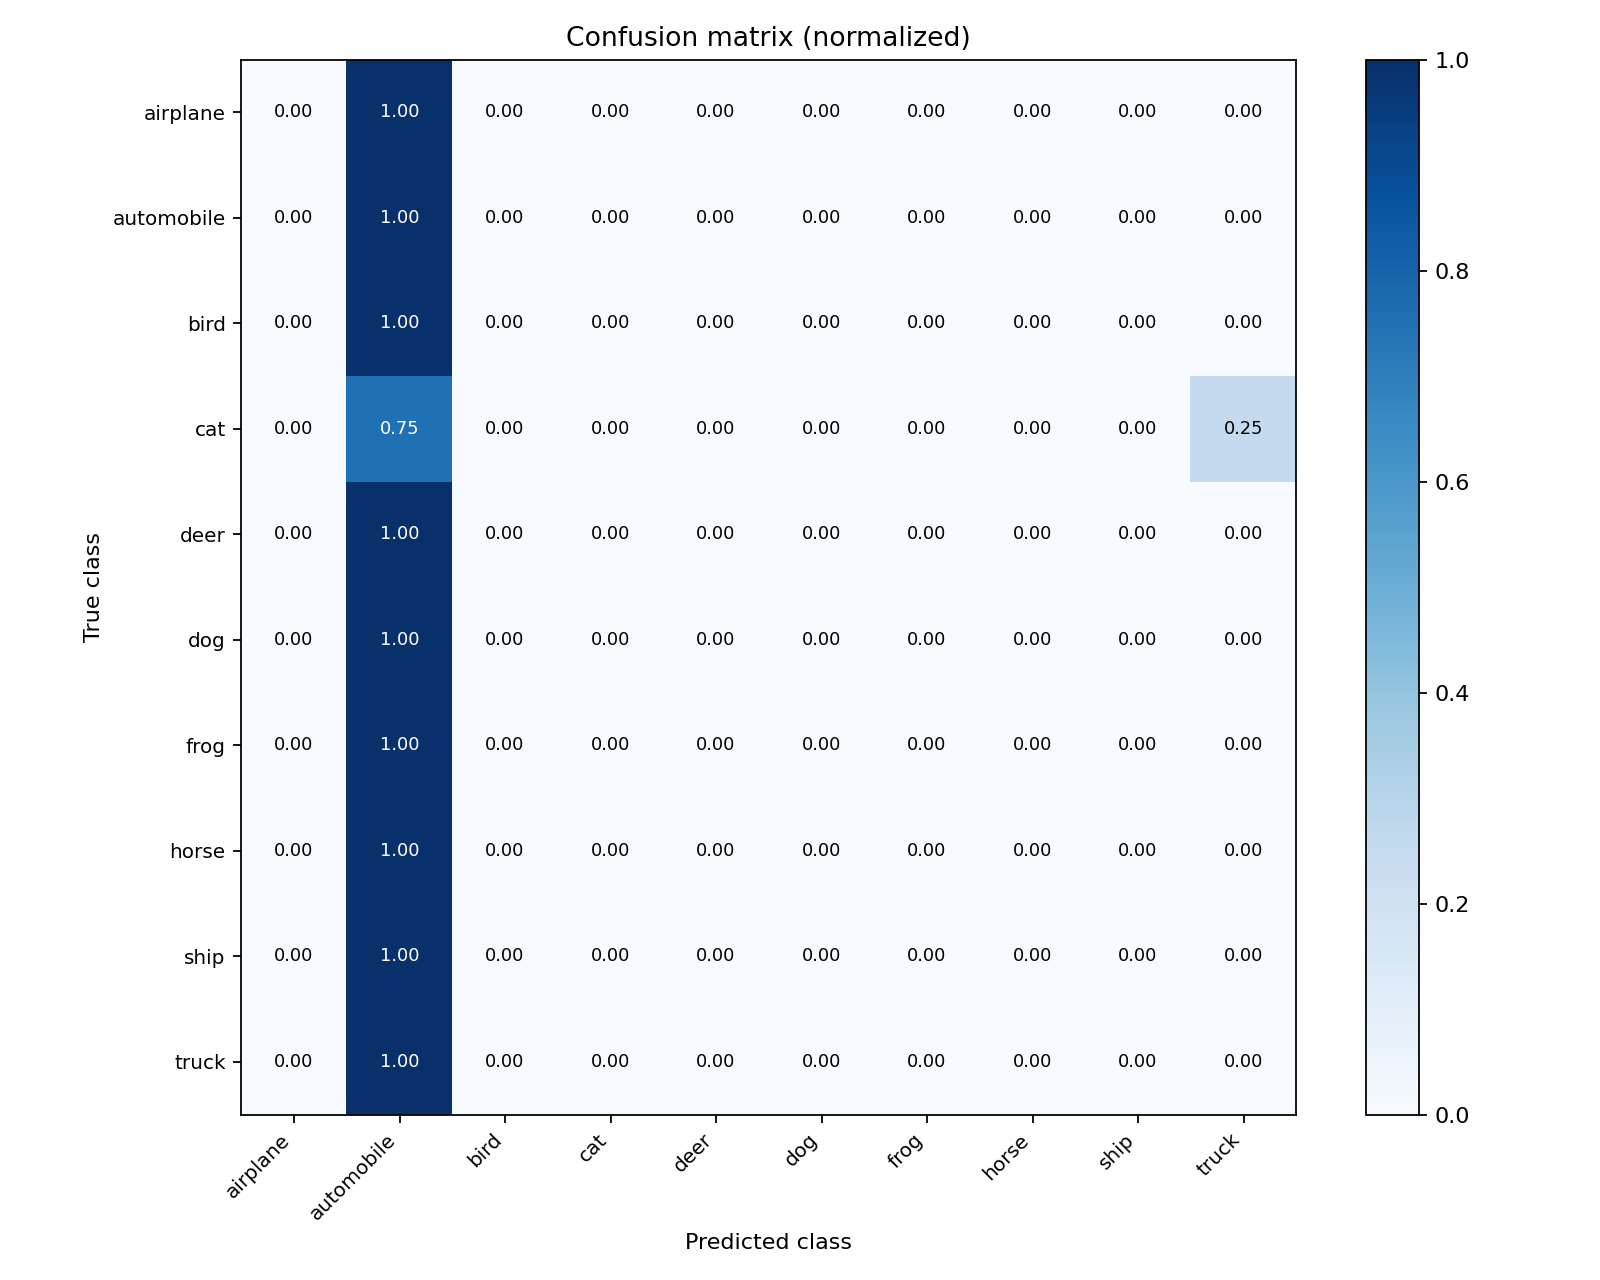

The file beside this chart, header and first rows:
0.000000000000000000e+00, 1.000000000000000000e+00, 0.000000000000000000e+00, 0.000000000000000000e+00, 0.000000000000000000e+00, 0.000000000000000000e+00, 0.000000000000000000e+00, 0.000000000000000000e+00, 0.000000000000000000e+00, 0.000000000000000000e+00
0.000000000000000000e+00, 1.000000000000000000e+00, 0.000000000000000000e+00, 0.000000000000000000e+00, 0.000000000000000000e+00, 0.000000000000000000e+00, 0.000000000000000000e+00, 0.000000000000000000e+00, 0.000000000000000000e+00, 0.000000000000000000e+00
0.000000000000000000e+00, 1.000000000000000000e+00, 0.000000000000000000e+00, 0.000000000000000000e+00, 0.000000000000000000e+00, 0.000000000000000000e+00, 0.000000000000000000e+00, 0.000000000000000000e+00, 0.000000000000000000e+00, 0.000000000000000000e+00
0.000000000000000000e+00, 7.500000000000000000e-01, 0.000000000000000000e+00, 0.000000000000000000e+00, 0.000000000000000000e+00, 0.000000000000000000e+00, 0.000000000000000000e+00, 0.000000000000000000e+00, 0.000000000000000000e+00, 2.500000000000000000e-01
0.000000000000000000e+00, 1.000000000000000000e+00, 0.000000000000000000e+00, 0.000000000000000000e+00, 0.000000000000000000e+00, 0.000000000000000000e+00, 0.000000000000000000e+00, 0.000000000000000000e+00, 0.000000000000000000e+00, 0.000000000000000000e+00
0.000000000000000000e+00, 1.000000000000000000e+00, 0.000000000000000000e+00, 0.000000000000000000e+00, 0.000000000000000000e+00, 0.000000000000000000e+00, 0.000000000000000000e+00, 0.000000000000000000e+00, 0.000000000000000000e+00, 0.000000000000000000e+00
0.000000000000000000e+00, 1.000000000000000000e+00, 0.000000000000000000e+00, 0.000000000000000000e+00, 0.000000000000000000e+00, 0.000000000000000000e+00, 0.000000000000000000e+00, 0.000000000000000000e+00, 0.000000000000000000e+00, 0.000000000000000000e+00
0.000000000000000000e+00, 1.000000000000000000e+00, 0.000000000000000000e+00, 0.000000000000000000e+00, 0.000000000000000000e+00, 0.000000000000000000e+00, 0.000000000000000000e+00, 0.000000000000000000e+00, 0.000000000000000000e+00, 0.000000000000000000e+00
0.000000000000000000e+00, 1.000000000000000000e+00, 0.000000000000000000e+00, 0.000000000000000000e+00, 0.000000000000000000e+00, 0.000000000000000000e+00, 0.000000000000000000e+00, 0.000000000000000000e+00, 0.000000000000000000e+00, 0.000000000000000000e+00
0.000000000000000000e+00, 1.000000000000000000e+00, 0.000000000000000000e+00, 0.000000000000000000e+00, 0.000000000000000000e+00, 0.000000000000000000e+00, 0.000000000000000000e+00, 0.000000000000000000e+00, 0.000000000000000000e+00, 0.000000000000000000e+00
